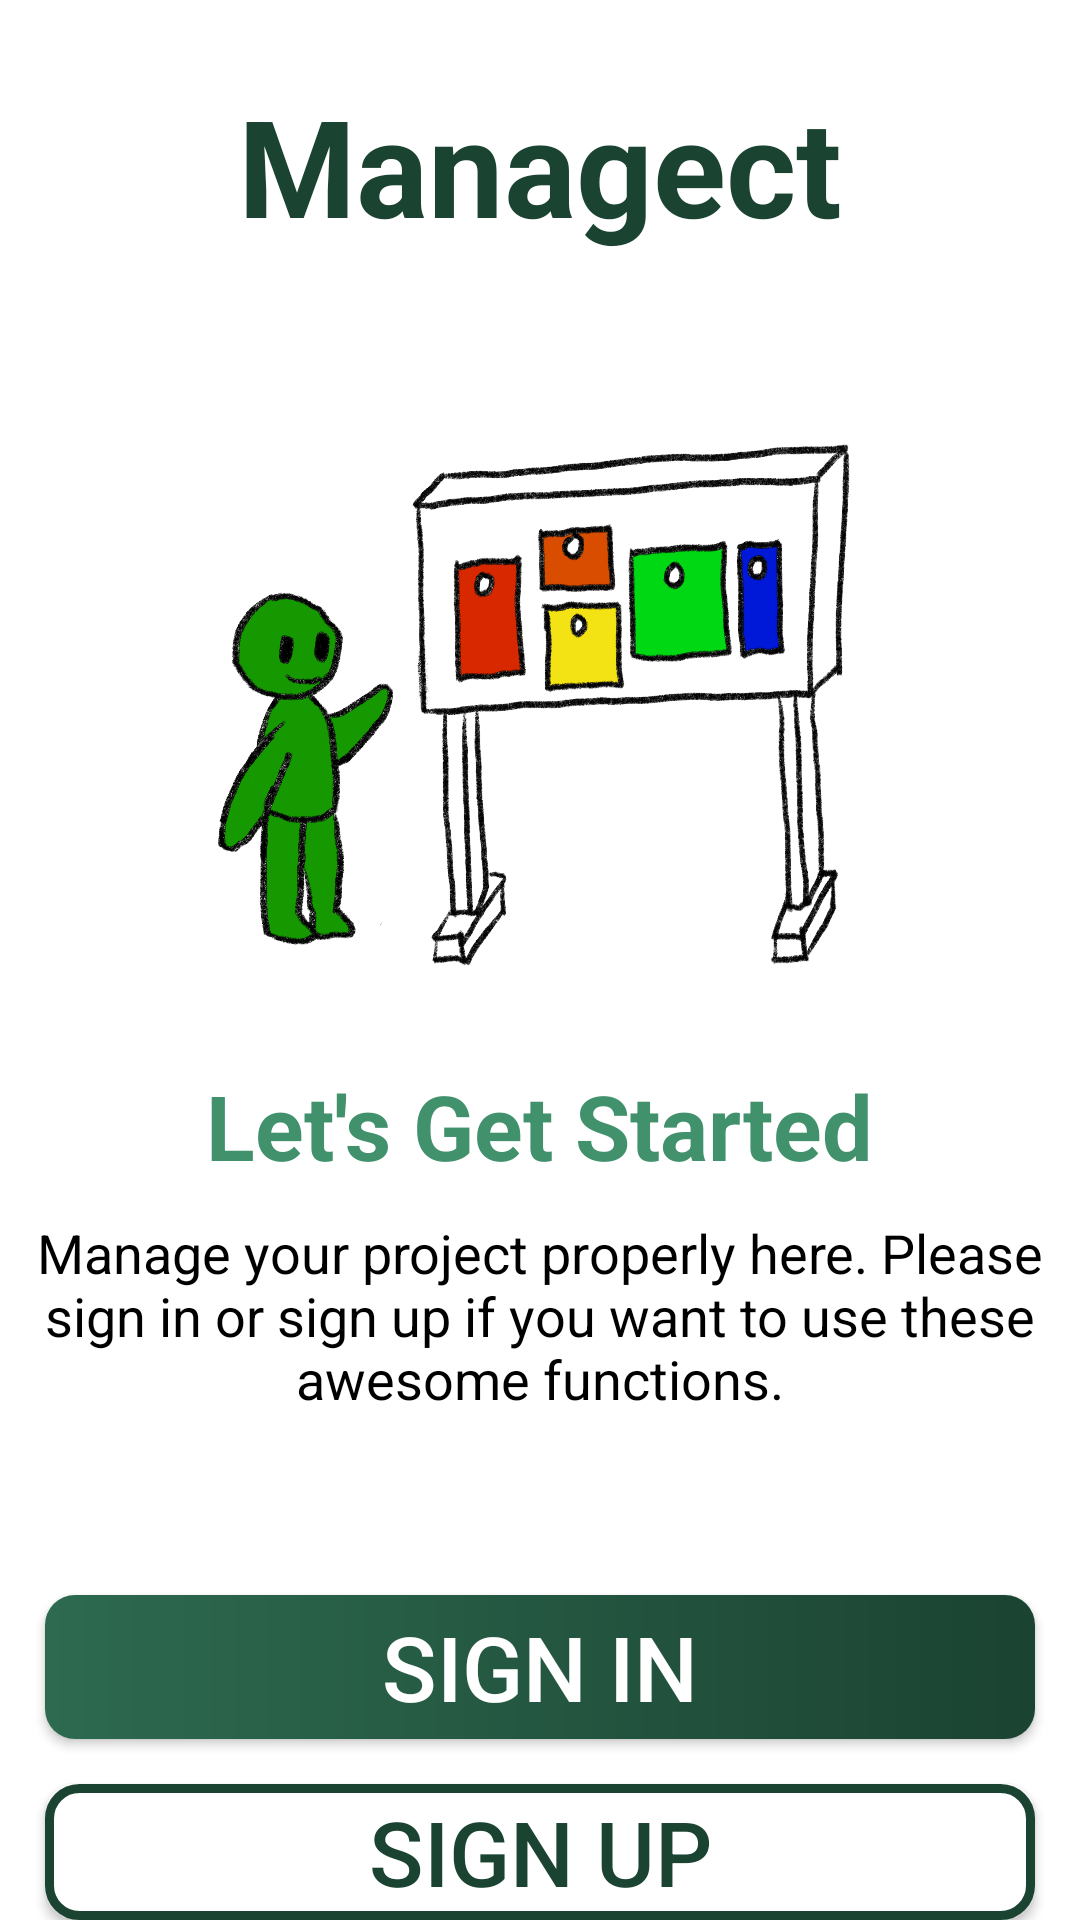

This screen was rendered from an Android layout file. Write that file and the resources it references.
<!-- AndroidManifest.xml: application theme Theme.Managect -->
<!-- res/layout/activity_intro.xml -->
<?xml version="1.0" encoding="utf-8"?>
<LinearLayout xmlns:android="http://schemas.android.com/apk/res/android"
    xmlns:app="http://schemas.android.com/apk/res-auto"
    xmlns:tools="http://schemas.android.com/tools"
    android:layout_width="match_parent"
    android:layout_height="match_parent"
    android:orientation="vertical"
    android:gravity="center_horizontal"
    tools:context=".IntroActivity">

    <TextView
        android:layout_width="wrap_content"
        android:layout_height="wrap_content"
        android:text="@string/app_name"
        android:textStyle="bold"
        android:textSize="@dimen/intro_screen_app_name_size"
        android:id="@+id/tv_intro_app_name"
        android:layout_marginTop="25dp"
        android:layout_marginBottom="20dp"
        android:textColor="@color/colour8"
        ></TextView>

    <ImageView
        android:layout_width="250dp"
        android:layout_height="250dp"
        android:src="@drawable/intro_background"
        ></ImageView>

    <TextView
        android:layout_width="wrap_content"
        android:layout_height="wrap_content"
        android:id="@+id/tv_intro_title"
        android:text="@string/intro_title"
        android:textSize="@dimen/intro_screen_title_size"
        android:layout_marginBottom="10dp"
        android:textStyle="bold"
        android:textColor="@color/colour5"
        ></TextView>

    <TextView
        android:layout_width="wrap_content"
        android:layout_height="wrap_content"
        android:id="@+id/tv_intro_text"
        android:text="@string/intro_text"
        android:textSize="@dimen/intro_screen_text_size"
        android:gravity="center"
        android:layout_marginBottom="60dp"
        android:textColor="@color/black"
        ></TextView>

    <androidx.appcompat.widget.AppCompatButton
        android:layout_width="match_parent"
        android:layout_height="wrap_content"
        android:id="@+id/btn_intro_signin"
        android:text="SIGN IN"
        android:textSize="@dimen/intro_screen_button_size"
        android:backgroundTint="@null"
        android:background="@drawable/shape_button_rounded"
        android:layout_marginBottom="15dp"
        android:layout_marginLeft="15dp"
        android:layout_marginRight="15dp"
        android:textColor="@color/white"
        ></androidx.appcompat.widget.AppCompatButton>

    <androidx.appcompat.widget.AppCompatButton
        android:layout_width="match_parent"
        android:layout_height="wrap_content"
        android:id="@+id/btn_intro_signup"
        android:text="SIGN UP"
        android:textSize="@dimen/intro_screen_button_size"
        android:backgroundTint="@null"
        android:background="@drawable/white_button_shape_button_rounded"
        android:layout_marginLeft="15dp"
        android:layout_marginRight="15dp"
        android:textColor="@color/colour7"
        ></androidx.appcompat.widget.AppCompatButton>

</LinearLayout>
<!-- resources referenced by this layout -->
<resources>
  <color name="black">#FF000000</color>
  <color name="colour5">#40916c</color>
  <color name="colour7">#1b4332</color>
  <color name="colour8">#1b4332</color>
  <color name="white">#FFFFFFFF</color>
  <dimen name="intro_screen_app_name_size">45sp</dimen>
  <dimen name="intro_screen_button_size">30sp</dimen>
  <dimen name="intro_screen_text_size">18sp</dimen>
  <dimen name="intro_screen_title_size">30sp</dimen>
  <!-- drawable intro_background: png bitmap (drawable-v24, 888277 bytes) -->
  <!-- drawable shape_button_rounded (drawable) -->
  <?xml version="1.0" encoding="utf-8"?>
  <shape xmlns:android="http://schemas.android.com/apk/res/android" android:shape="rectangle">
  
      <gradient android:angle="360" android:startColor="@color/colour6"
          android:endColor="@color/colour8" android:type="linear"></gradient>
      <corners android:radius="10dp"></corners>
  </shape>
  <!-- drawable white_button_shape_button_rounded (drawable-v24) -->
  <?xml version="1.0" encoding="utf-8"?>
  <shape xmlns:android="http://schemas.android.com/apk/res/android" android:shape="rectangle">
  
      <stroke android:color="@color/colour7" android:width="3dp"/>
      <solid android:color="@color/white"/>
      <corners android:radius="10dp"></corners>
  </shape>
  <string name="app_name">Managect</string>
  <string name="intro_text">Manage your project properly here. Please sign in or sign up if you want to use these awesome functions.</string>
  <string name="intro_title">Let\'s Get Started</string>
  <style name="Theme.Managect" parent="Theme.MaterialComponents.DayNight.NoActionBar">
          
          <item name="colorPrimary">@color/purple_500</item>
          <item name="colorPrimaryVariant">@color/purple_700</item>
          <item name="colorOnPrimary">@color/white</item>
          
          <item name="colorSecondary">@color/teal_200</item>
          <item name="colorSecondaryVariant">@color/teal_700</item>
          <item name="colorOnSecondary">@color/black</item>
          
          <item name="android:statusBarColor" tools:targetApi="l">?attr/colorPrimaryVariant</item>
          
      </style>
  <color name="colour6">#2d6a4f</color>
  <color name="purple_500">#FF6200EE</color>
  <color name="purple_700">#FF3700B3</color>
  <color name="teal_200">#FF03DAC5</color>
  <color name="teal_700">#FF018786</color>
</resources>
